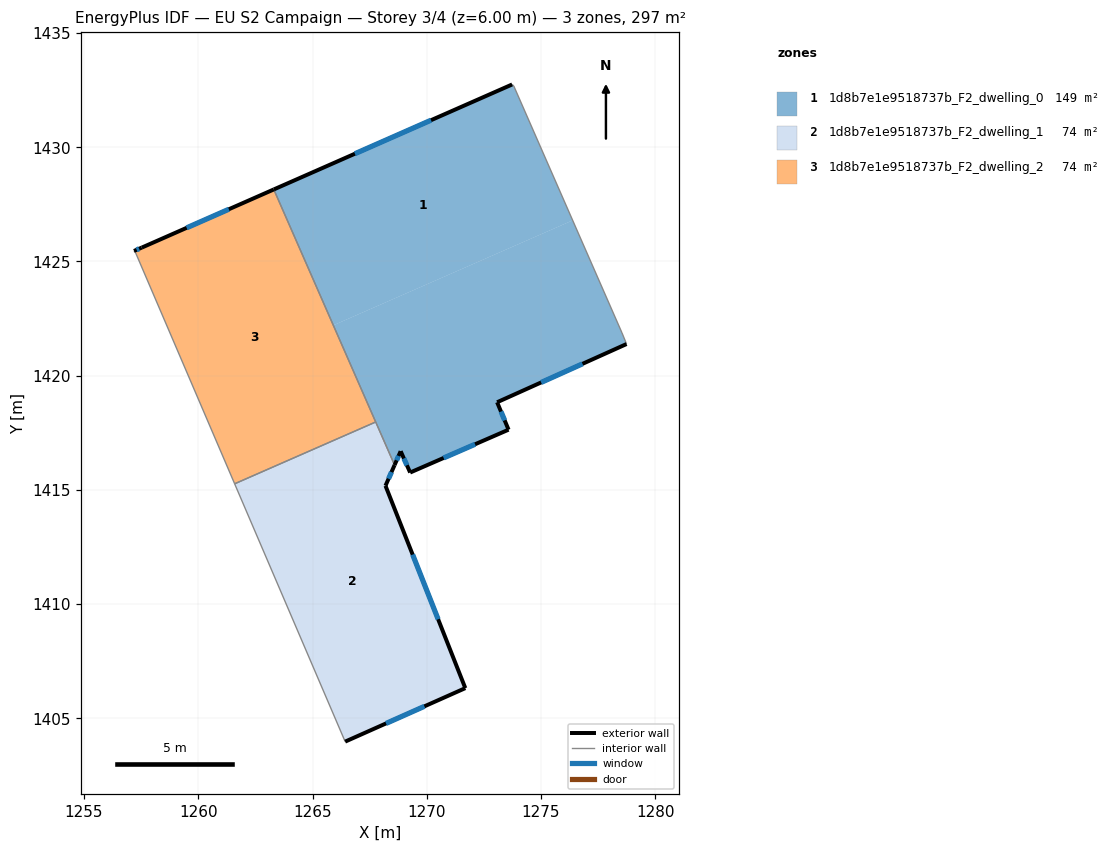
=== STOREY PLAN SPEC (per zone: floor XY polygon, exterior-wall plan segments, windows/doors) ===
zone 1: 1d8b7e1e9518737b_F2_dwelling_0  (148.7 m²)
  floor: (1276.39, 1426.80) (1278.55, 1421.87) (1278.74, 1421.39) (1273.08, 1418.84) (1273.58, 1417.64) (1269.27, 1415.76) (1268.86, 1416.70) (1268.59, 1416.09) (1265.91, 1422.21)
  floor: (1273.81, 1432.68) (1276.39, 1426.80) (1265.91, 1422.21) (1263.31, 1428.15) (1273.74, 1432.75)
  exterior wall: (1268.86, 1416.70) – (1269.27, 1415.76)  [1.0 m]
    window: (1269.00, 1416.38) – (1269.13, 1416.08)  [0.3 m²]
  exterior wall: (1268.59, 1416.09) – (1268.86, 1416.70)  [0.7 m]
    window: (1268.68, 1416.30) – (1268.77, 1416.49)  [0.2 m²]
  exterior wall: (1273.74, 1432.75) – (1263.31, 1428.15)  [11.4 m]
    window: (1270.19, 1431.18) – (1266.85, 1429.72)  [3.5 m²]
  exterior wall: (1273.08, 1418.84) – (1278.74, 1421.39)  [6.2 m]
    window: (1275.01, 1419.70) – (1276.82, 1420.52)  [1.9 m²]
  exterior wall: (1273.58, 1417.64) – (1273.08, 1418.84)  [1.3 m]
    window: (1273.41, 1418.05) – (1273.25, 1418.43)  [0.4 m²]
  exterior wall: (1269.27, 1415.76) – (1273.58, 1417.64)  [4.7 m]
    window: (1270.74, 1416.40) – (1272.12, 1417.00)  [1.4 m²]
  interior walls: 5
zone 2: 1d8b7e1e9518737b_F2_dwelling_1  (74.4 m²)
  floor: (1268.59, 1416.09) (1268.19, 1415.18) (1271.69, 1406.33) (1266.43, 1403.98) (1261.59, 1415.27) (1267.77, 1417.97)
  exterior wall: (1268.19, 1415.18) – (1268.59, 1416.09)  [1.0 m]
    window: (1268.33, 1415.49) – (1268.46, 1415.78)  [0.3 m²]
  exterior wall: (1271.69, 1406.33) – (1268.19, 1415.18)  [9.5 m]
    window: (1270.50, 1409.34) – (1269.38, 1412.17)  [2.9 m²]
  exterior wall: (1266.43, 1403.98) – (1271.69, 1406.33)  [5.8 m]
    window: (1268.22, 1404.78) – (1269.90, 1405.53)  [1.8 m²]
  interior walls: 3
zone 3: 1d8b7e1e9518737b_F2_dwelling_2  (74.4 m²)
  floor: (1263.31, 1428.15) (1267.77, 1417.97) (1261.59, 1415.27) (1257.25, 1425.40) (1257.19, 1425.46) (1257.53, 1425.61)
  exterior wall: (1263.31, 1428.15) – (1257.53, 1425.61)  [6.3 m]
    window: (1261.34, 1427.29) – (1259.49, 1426.47)  [1.9 m²]
  exterior wall: (1257.53, 1425.61) – (1257.19, 1425.46)  [0.4 m]
    window: (1257.41, 1425.56) – (1257.30, 1425.51)  [0.1 m²]
  interior walls: 4

=== DERIVED (storey summary) ===
Building: EU S2 Campaign
Storey: 3 of 4  (floor level z = 6.00 m)
Storey gross floor area: 297.5 m²
Zones on this storey: 3
  - 1d8b7e1e9518737b_F2_dwelling_0: floor 148.7 m²; exterior wall 25.3 m (75.9 m²); 6 window(s) 7.7 m²; WWR 10.2%
  - 1d8b7e1e9518737b_F2_dwelling_1: floor 74.4 m²; exterior wall 16.3 m (48.8 m²); 3 window(s) 5.0 m²; WWR 10.2%
  - 1d8b7e1e9518737b_F2_dwelling_2: floor 74.4 m²; exterior wall 6.7 m (20.1 m²); 2 window(s) 2.0 m²; WWR 10.2%
Zone adjacency (shared interzone walls):
  - 1d8b7e1e9518737b_F2_dwelling_0 ↔ 1d8b7e1e9518737b_F2_dwelling_1
  - 1d8b7e1e9518737b_F2_dwelling_0 ↔ 1d8b7e1e9518737b_F2_dwelling_2
  - 1d8b7e1e9518737b_F2_dwelling_1 ↔ 1d8b7e1e9518737b_F2_dwelling_2